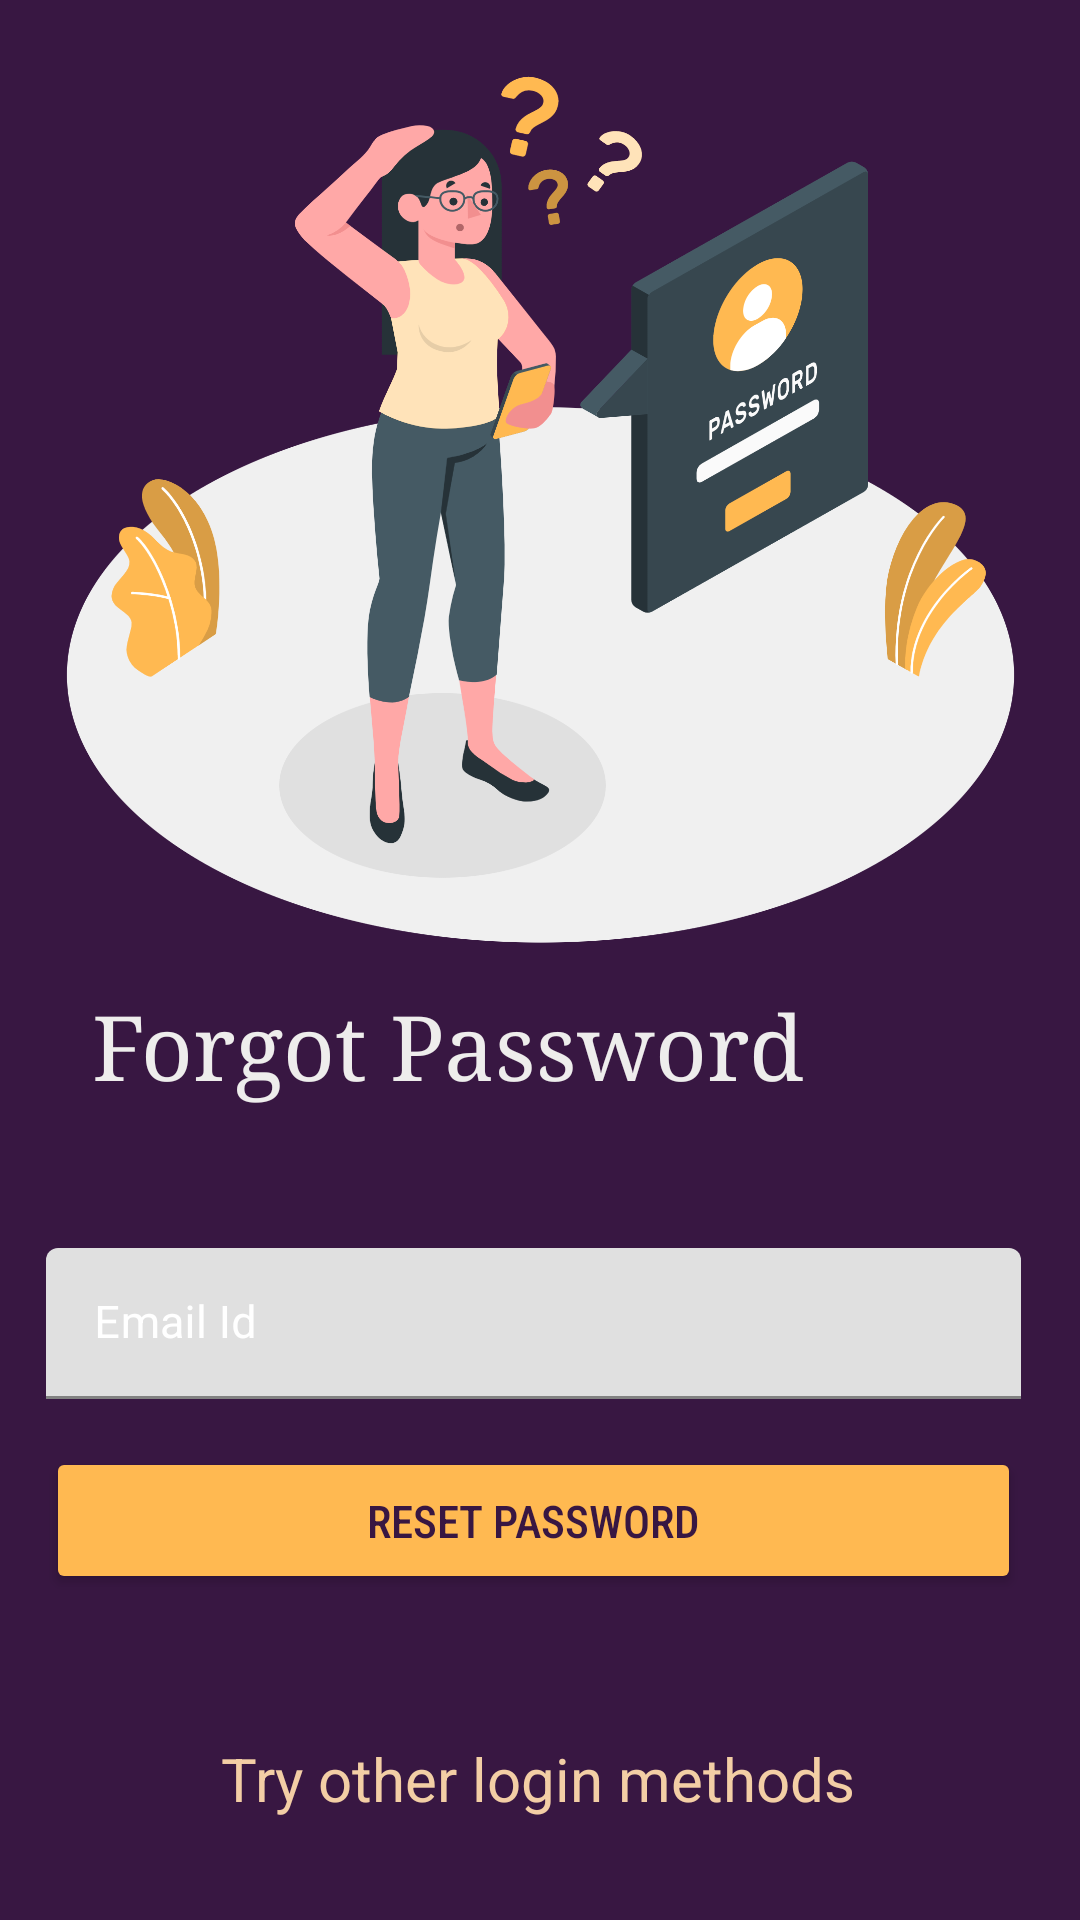

This screen was rendered from an Android layout file. Write that file and the resources it references.
<!-- AndroidManifest.xml: application theme AppTheme -->
<!-- res/layout/forgotpwd.xml -->
<?xml version="1.0" encoding="utf-8"?>
<androidx.constraintlayout.widget.ConstraintLayout xmlns:android="http://schemas.android.com/apk/res/android"
    xmlns:app="http://schemas.android.com/apk/res-auto"
    xmlns:tools="http://schemas.android.com/tools"
    android:layout_width="match_parent"
    android:layout_height="match_parent"
    android:background="@color/P_DarkPurple"
    tools:context=".forgotpwd">

    <ImageView
        android:id="@+id/ell2"
        android:layout_width="335dp"
        android:layout_height="328dp"
        android:background="@drawable/forgotpwd"
        app:layout_constraintBottom_toBottomOf="parent"
        app:layout_constraintEnd_toEndOf="parent"
        app:layout_constraintStart_toStartOf="parent"
        app:layout_constraintTop_toTopOf="parent"
        app:layout_constraintVertical_bias="0.002" />

    <TextView
        android:id="@+id/signuptitle"
        android:layout_width="wrap_content"
        android:layout_height="wrap_content"
        android:fontFamily="serif"
        android:gravity="center"
        android:text="Forgot Password"
        android:textColor="@color/A_OffWhite"
        android:textSize="30sp"
        app:layout_constraintEnd_toEndOf="parent"
        app:layout_constraintHorizontal_bias="0.25"
        app:layout_constraintStart_toStartOf="parent"
        app:layout_constraintTop_toBottomOf="@+id/ell2" />


    <com.google.android.material.textfield.TextInputLayout
        android:id="@+id/mobileout"
        android:layout_width="325dp"
        android:layout_height="wrap_content"
        android:inputType="text"
        android:layout_marginTop="48dp"
        android:textColor="@color/white"
        android:textColorHint="@color/white"
        android:layout_below="@id/signuptitle"
        app:layout_constraintEnd_toEndOf="parent"
        app:layout_constraintHorizontal_bias="0.441"
        app:layout_constraintStart_toStartOf="parent"
        app:layout_constraintTop_toBottomOf="@+id/signuptitle">

        <com.google.android.material.textfield.TextInputEditText
            android:id="@+id/mobile"
            android:layout_width="match_parent"
            android:layout_height="wrap_content"
            android:hint="Email Id"
            android:inputType="textEmailAddress"
            android:textSize="15sp"
            android:padding="15dp"/>

    </com.google.android.material.textfield.TextInputLayout>


    <Button
        android:id="@+id/resetbtn"
        android:layout_width="325dp"
        android:layout_height="49dp"
        android:backgroundTint="@color/Button"
        app:cornerRadius="15dp"
        android:textColor="@color/P_DarkPurple"
        android:layout_centerHorizontal="true"
        android:layout_marginTop="16dp"
        android:fontFamily="sans-serif-condensed-medium"
        android:text="Reset Password"
        android:textSize="15sp"
        android:onClick="validateData"
        app:layout_constraintEnd_toEndOf="parent"
        app:layout_constraintHorizontal_bias="0.441"
        app:layout_constraintStart_toStartOf="parent"
        app:layout_constraintTop_toBottomOf="@+id/mobileout" />

    <TextView
        android:id="@+id/info"
        android:layout_width="wrap_content"
        android:layout_height="wrap_content"
        android:layout_above="@id/socialicons"
        android:layout_centerHorizontal="true"
        android:layout_marginTop="48dp"
        android:text="Try other login methods"
        android:textAlignment="center"
        android:textColor="@color/A_Orange"
        android:textSize="20sp"
        app:layout_constraintEnd_toEndOf="parent"
        app:layout_constraintHorizontal_bias="0.497"
        app:layout_constraintStart_toStartOf="parent"
        app:layout_constraintTop_toBottomOf="@+id/resetbtn" />

    <LinearLayout
        android:id="@+id/socialicons"
        android:layout_width="match_parent"
        android:layout_height="wrap_content"
        android:layout_below="@+id/resetbtn"
        android:gravity="center"
        app:layout_constraintBottom_toBottomOf="parent"
        app:layout_constraintEnd_toEndOf="parent"
        app:layout_constraintHorizontal_bias="0.0"
        app:layout_constraintStart_toStartOf="parent"
        app:layout_constraintTop_toBottomOf="@+id/info">

        <ImageView
            android:layout_width="55dp"
            android:layout_height="55dp"
            android:layout_margin="20dp"
            android:src="@drawable/google"
            android:onClick="toEmailSignUp"
            tools:ignore="ContentDescription" />


        <ImageView
            android:layout_width="55dp"
            android:layout_height="55dp"
            android:layout_margin="20dp"
            android:src="@drawable/phone1"
            android:onClick="toMobileSignUp"
            tools:ignore="ContentDescription" />








    </LinearLayout>

</androidx.constraintlayout.widget.ConstraintLayout>
<!-- resources referenced by this layout -->
<resources>
  <color name="A_OffWhite">#EEEDEC</color>
  <color name="A_Orange">#F3CEA5</color>
  <color name="Button">#ffb951</color>
  <color name="P_DarkPurple">#381742</color>
  <color name="white">#FFFFFFFF</color>
  <!-- drawable forgotpwd: png bitmap (drawable, 300335 bytes) -->
  <style name="AppTheme" parent="Theme.MaterialComponents.Light.DarkActionBar">
      <item name="android:navigationBarColor">@color/color_primary</item>
      <item name="android:statusBarColor">@color/color_primary</item>
      <item name="colorPrimary">@color/color_primary</item>
      <item name="colorPrimaryDark">@color/color_primary_dark</item>
      <item name="colorAccent">@color/color_accent</item>
  </style>
  <color name="color_primary">@color/P_LightPurple</color>
  <color name="color_primary_dark">@color/P_DarkPurple</color>
  <color name="color_accent">@color/P_Yellow</color>
  <color name="P_LightPurple">#421c4f</color>
  <color name="P_Yellow">#ffb951</color>
</resources>
